Labelled photos from "aug_Dataset", an image-classification folder in etcho00700/ML_fin_project. The possible labels are: COVID, normal.

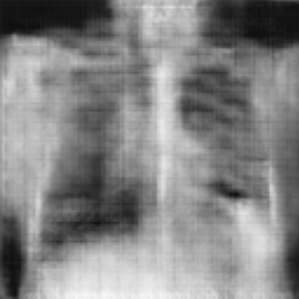
Label: normal

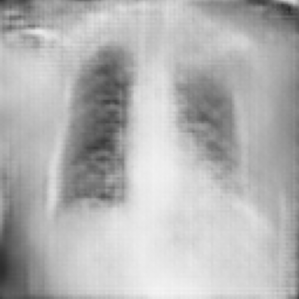
Label: COVID

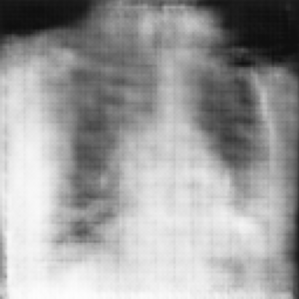
Label: normal

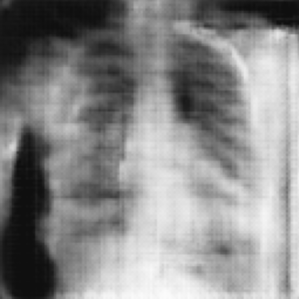
Label: normal

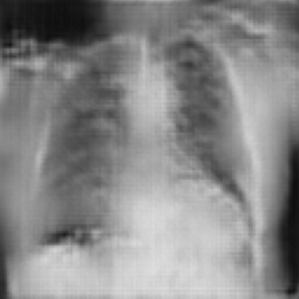
Label: COVID

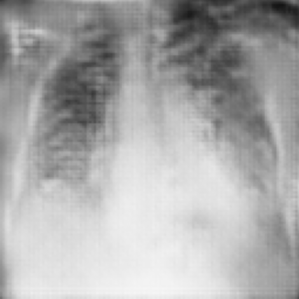
Label: COVID
